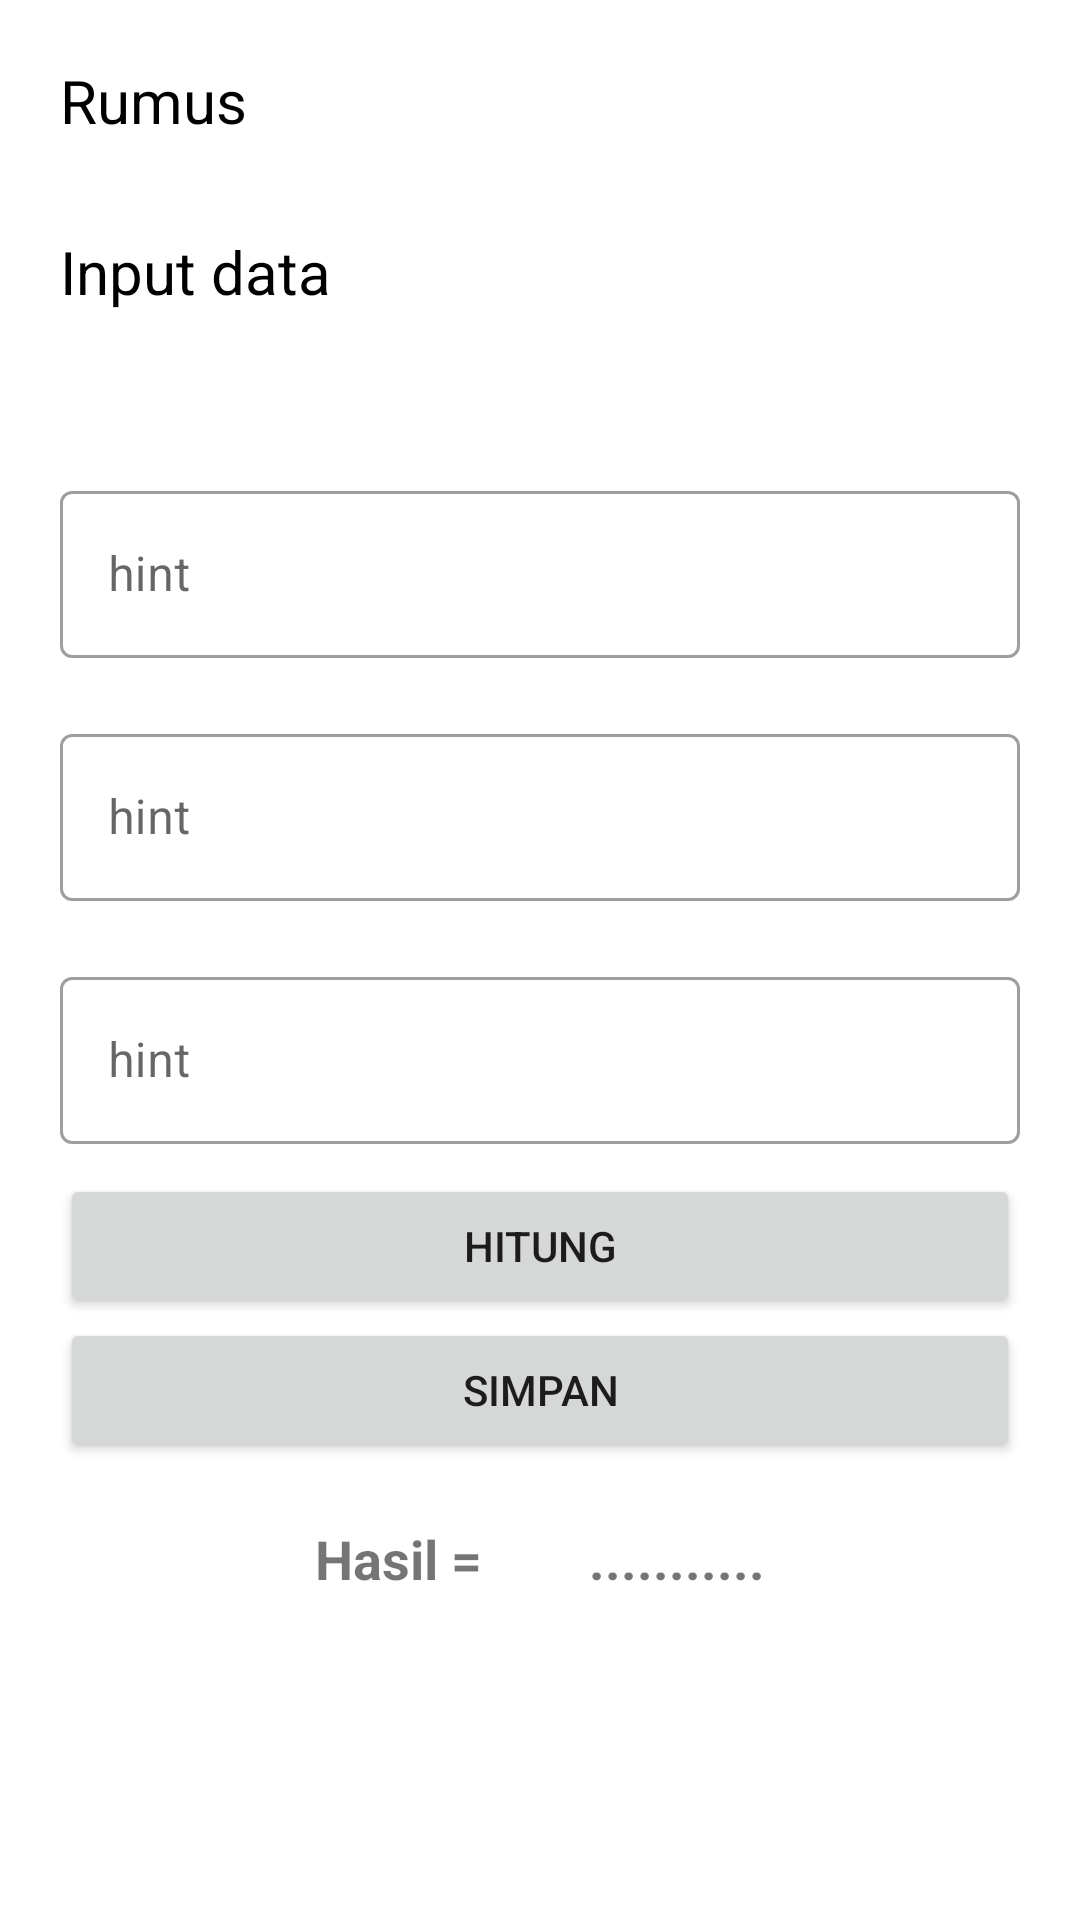

Write the Android layout XML for this screen, with the resource values it uses.
<!-- AndroidManifest.xml: application theme AppTheme -->
<!-- res/layout/activity_hitung02_sub.xml -->
<?xml version="1.0" encoding="utf-8"?>
<androidx.core.widget.NestedScrollView xmlns:android="http://schemas.android.com/apk/res/android"
    xmlns:app="http://schemas.android.com/apk/res-auto"
    xmlns:tools="http://schemas.android.com/tools"
    android:layout_width="match_parent"
    android:orientation="vertical"
    android:layout_height="match_parent"
    tools:context=".ui.calculate.task.task.Hitung02_alb">

    <LinearLayout
        android:layout_width="match_parent"
        android:layout_height="match_parent"
        android:layout_marginBottom="100dp"
        android:orientation="vertical">

        <TextView
            android:id="@+id/hitung02_rumus_title"
            android:layout_width="match_parent"
            android:layout_height="wrap_content"
            android:layout_marginStart="20dp"
            android:layout_marginTop="20dp"
            android:layout_marginBottom="10dp"
            android:text="Rumus"
            android:textColor="@android:color/black"
            android:textSize="20sp"
            app:layout_constraintBottom_toTopOf="@id/hitung02_input01"
            app:layout_constraintEnd_toEndOf="parent"
            app:layout_constraintStart_toStartOf="parent"
            app:layout_constraintTop_toTopOf="parent" />

        <androidx.constraintlayout.widget.ConstraintLayout
            android:layout_width="match_parent"
            android:layout_height="match_parent">

            <ImageView
                android:id="@+id/hitung02_rumus"
                android:layout_width="match_parent"
                android:layout_height="wrap_content"
                android:layout_marginStart="20dp"
                android:layout_marginEnd="20dp"
                android:textAlignment="center"
                android:adjustViewBounds="true"
                app:layout_constraintBottom_toBottomOf="parent"
                app:layout_constraintEnd_toEndOf="parent"
                app:layout_constraintStart_toStartOf="parent"
                app:layout_constraintTop_toTopOf="parent"
                tools:srcCompat="@tools:sample/avatars" />
        </androidx.constraintlayout.widget.ConstraintLayout>

        <TextView
            android:id="@+id/hitung02_input"
            android:layout_width="wrap_content"
            android:layout_height="wrap_content"
            android:layout_marginStart="20dp"
            android:layout_marginTop="20dp"
            android:layout_marginBottom="10dp"
            android:text="Input data"
            android:textColor="@android:color/black"
            android:textSize="20sp"
            app:layout_constraintBottom_toTopOf="@id/hitung02_input01"
            app:layout_constraintEnd_toEndOf="parent"
            app:layout_constraintStart_toStartOf="parent"
            app:layout_constraintTop_toTopOf="parent" />

        <TextView
            android:id="@+id/hitung02_keterangan"
            android:layout_width="match_parent"
            android:layout_height="wrap_content"
            android:layout_marginStart="20dp"
            android:textColor="@android:color/black"
            android:textSize="18sp" />

        <androidx.constraintlayout.widget.ConstraintLayout
            android:layout_width="match_parent"
            android:layout_height="wrap_content">

            <com.google.android.material.textfield.TextInputLayout
                android:id="@+id/hitung02_input01"
                style="@style/Widget.MaterialComponents.TextInputLayout.OutlinedBox"
                android:layout_width="match_parent"
                android:layout_height="wrap_content"
                android:layout_marginStart="20dp"
                android:layout_marginTop="20dp"
                android:layout_marginEnd="20dp"
                app:layout_constraintBottom_toTopOf="@id/hitung02_input02"
                app:layout_constraintEnd_toEndOf="parent"
                app:layout_constraintStart_toStartOf="parent"
                app:layout_constraintTop_toTopOf="parent">

                <com.google.android.material.textfield.TextInputEditText
                    android:layout_width="match_parent"
                    android:inputType="numberDecimal"
                    android:layout_height="wrap_content"
                    android:hint="hint" />
            </com.google.android.material.textfield.TextInputLayout>

            <com.google.android.material.textfield.TextInputLayout
                android:id="@+id/hitung02_input02"
                style="@style/Widget.MaterialComponents.TextInputLayout.OutlinedBox"
                android:layout_width="match_parent"
                android:layout_height="wrap_content"
                android:layout_marginStart="20dp"
                android:layout_marginTop="20dp"
                android:layout_marginEnd="20dp"
                app:layout_constraintBottom_toTopOf="@id/hitung02_input03"
                app:layout_constraintEnd_toEndOf="parent"
                app:layout_constraintStart_toStartOf="parent"
                app:layout_constraintTop_toBottomOf="@id/hitung02_input01">

                <com.google.android.material.textfield.TextInputEditText
                    android:layout_width="match_parent"
                    android:layout_height="wrap_content"
                    android:inputType="numberDecimal"
                    android:hint="hint" />
            </com.google.android.material.textfield.TextInputLayout>

            <com.google.android.material.textfield.TextInputLayout
                android:id="@+id/hitung02_input03"
                style="@style/Widget.MaterialComponents.TextInputLayout.OutlinedBox"
                android:layout_width="match_parent"
                android:layout_height="wrap_content"
                android:layout_marginStart="20dp"
                android:layout_marginTop="20dp"
                android:layout_marginEnd="20dp"
                app:layout_constraintBottom_toBottomOf="parent"
                app:layout_constraintEnd_toEndOf="parent"
                app:layout_constraintStart_toStartOf="parent"
                app:layout_constraintTop_toBottomOf="@+id/hitung02_input02">

                <com.google.android.material.textfield.TextInputEditText
                    android:layout_width="match_parent"
                    android:layout_height="wrap_content"
                    android:inputType="numberDecimal"
                    android:hint="hint" />
            </com.google.android.material.textfield.TextInputLayout>
        </androidx.constraintlayout.widget.ConstraintLayout>

        <androidx.constraintlayout.widget.ConstraintLayout
            android:layout_width="match_parent"
            android:layout_height="wrap_content">

            <Button
                android:id="@+id/hitung02_btn_hitung"
                android:layout_width="0dp"
                android:layout_height="wrap_content"
                android:layout_marginStart="20dp"
                android:layout_marginTop="10dp"
                android:layout_marginEnd="20dp"
                android:text="@string/hitung"
                app:layout_constraintBottom_toTopOf="@id/hitung02_btn_simpan"
                app:layout_constraintEnd_toEndOf="parent"
                app:layout_constraintStart_toStartOf="parent"
                app:layout_constraintTop_toTopOf="parent" />

            <Button
                android:id="@+id/hitung02_btn_simpan"
                android:layout_width="match_parent"
                android:layout_height="wrap_content"
                android:layout_marginStart="20dp"
                android:layout_marginEnd="20dp"
                android:text="Simpan"
                app:layout_constraintBottom_toTopOf="@id/linearLayout"
                app:layout_constraintEnd_toEndOf="parent"
                app:layout_constraintStart_toStartOf="parent"
                app:layout_constraintTop_toBottomOf="@id/hitung02_btn_hitung" />

            <LinearLayout
                android:id="@+id/linearLayout"
                android:layout_width="150dp"
                android:layout_height="match_parent"
                android:layout_marginStart="20dp"
                android:layout_marginTop="20dp"
                android:layout_marginEnd="20dp"
                android:layout_marginBottom="10dp"
                android:orientation="horizontal"
                app:layout_constraintBottom_toBottomOf="parent"
                app:layout_constraintEnd_toEndOf="parent"
                app:layout_constraintStart_toStartOf="parent"
                app:layout_constraintTop_toBottomOf="@id/hitung02_btn_simpan">

                <TextView
                    android:id="@+id/hitung02_hasil_l"
                    android:layout_width="wrap_content"
                    android:layout_height="wrap_content"
                    android:text="@string/hasil"
                    android:textSize="18sp"
                    android:textStyle="bold" />

                <TextView
                    android:id="@+id/hitung02_hasil_m"
                    android:layout_width="wrap_content"
                    android:layout_height="wrap_content"
                    android:layout_weight="1"
                    android:text=" = "
                    android:textSize="18sp"
                    android:textStyle="bold" />

                <TextView
                    android:id="@+id/hitung02_hasil_r"
                    android:layout_width="wrap_content"
                    android:layout_height="wrap_content"
                    android:text="..........."
                    android:textSize="18sp"
                    android:textStyle="bold" />
            </LinearLayout>

        </androidx.constraintlayout.widget.ConstraintLayout>
    </LinearLayout>
</androidx.core.widget.NestedScrollView>
<!-- resources referenced by this layout -->
<resources>
  <string name="hasil">Hasil</string>
  <string name="hitung">Hitung</string>
  <style name="AppTheme" parent="Theme.MaterialComponents.Light.NoActionBar">
          
          <item name="colorPrimary">@color/colorPrimary</item>
          <item name="colorPrimaryDark">@color/colorPrimaryDark</item>
          <item name="colorAccent">@color/colorAccent</item>
      </style>
  <color name="colorPrimary">#0288d1</color>
  <color name="colorPrimaryDark">#005b9f</color>
  <color name="colorAccent">#5eb8ff</color>
</resources>
